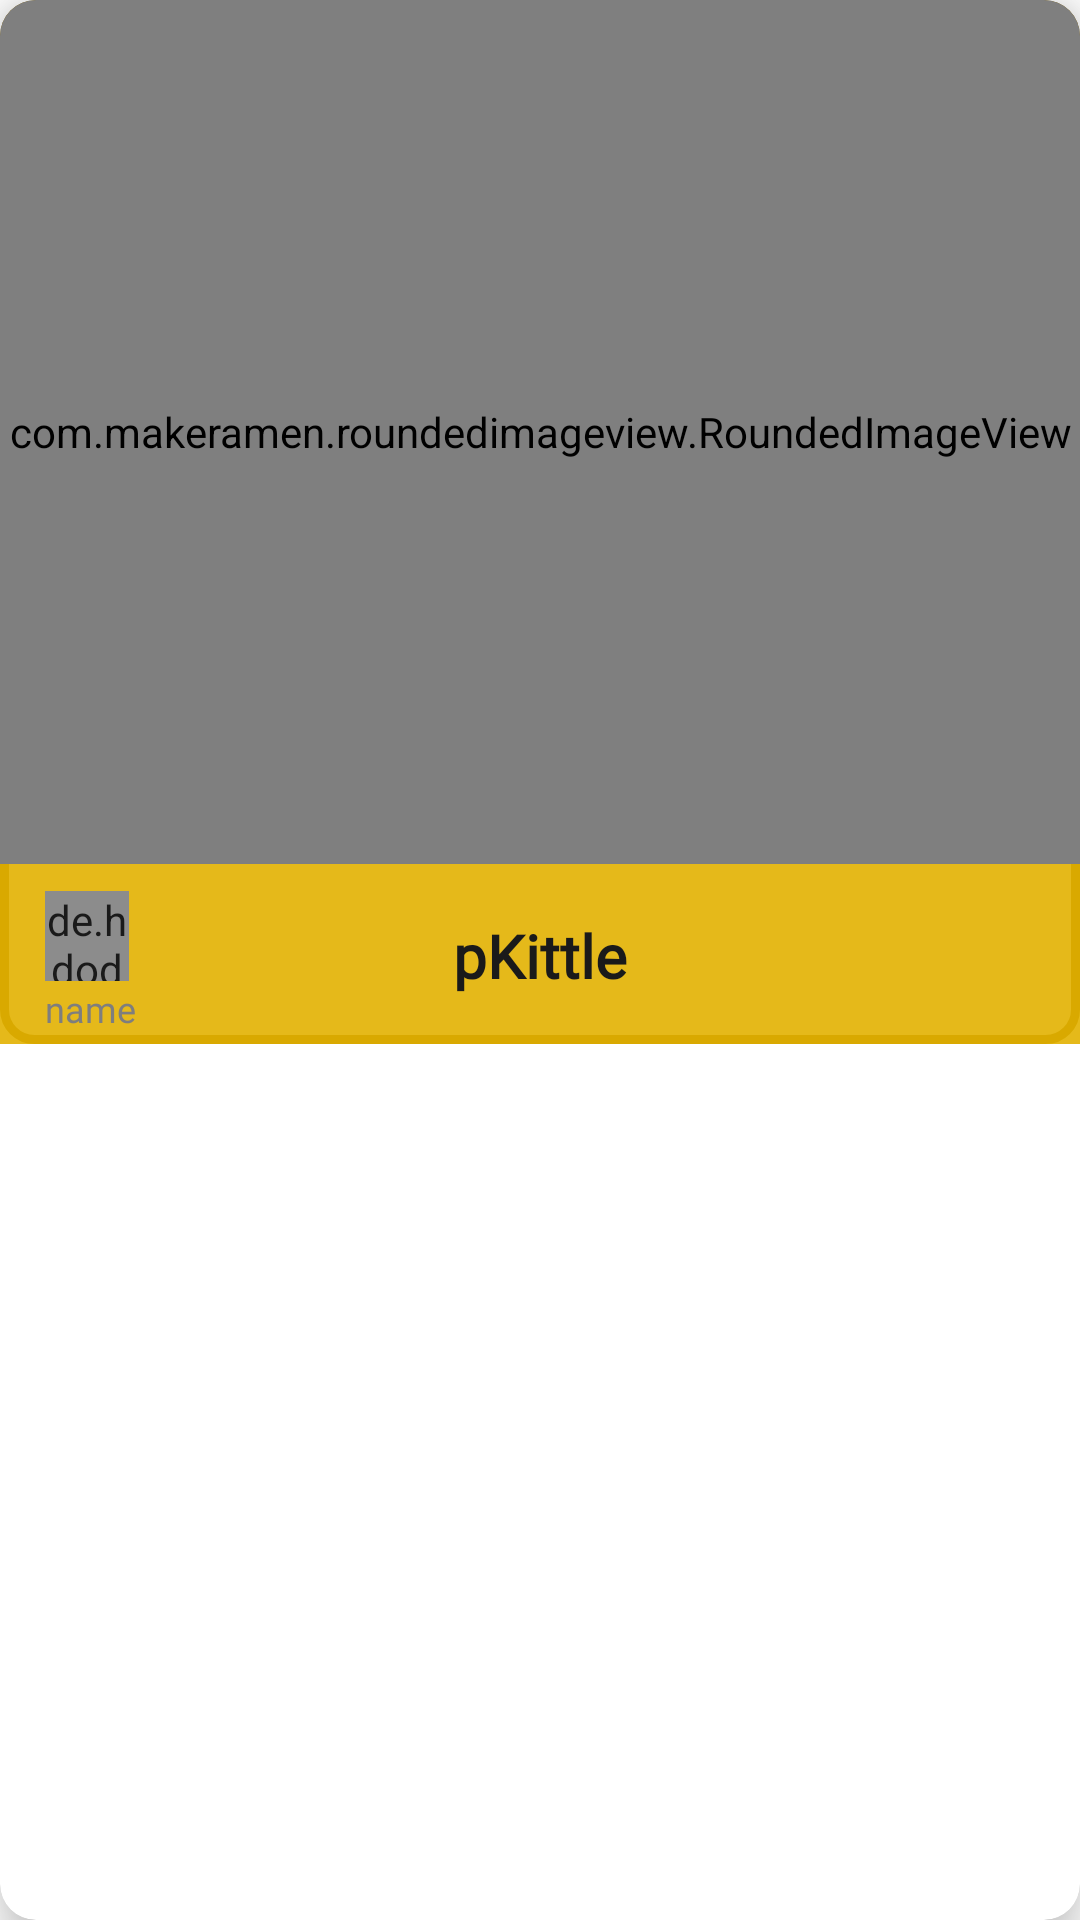

Here is an Android app screen rendered from its layout file. Give the layout XML and the strings, colors and styles it references.
<!-- AndroidManifest.xml: application theme Theme.PractiseDoNeed -->
<!-- res/layout/feed_item.xml -->
<?xml version="1.0" encoding="utf-8"?>
<androidx.cardview.widget.CardView xmlns:android="http://schemas.android.com/apk/res/android"
    xmlns:tools="http://schemas.android.com/tools"
    android:layout_width="match_parent"
    android:layout_height="wrap_content"
    xmlns:app="http://schemas.android.com/apk/res-auto"
    app:cardElevation="10dp"
    android:layout_marginTop="20dp"
    android:layout_marginStart="15dp"
    android:layout_marginEnd="15dp"
    app:cardCornerRadius="12dp"
    android:paddingBottom="20dp"
    android:layout_marginBottom="20dp"
    android:background="@drawable/feed_item_bg"

    >


    <LinearLayout
        android:layout_width="match_parent"
        android:layout_height="wrap_content"
        android:orientation="vertical"
        android:background="@drawable/feed_item_bg"
        >

        <androidx.constraintlayout.widget.ConstraintLayout
            android:layout_width="match_parent"
            android:layout_height="wrap_content"

            >

            <com.makeramen.roundedimageview.RoundedImageView
                android:id="@+id/post_image"
                android:layout_width="match_parent"
                android:layout_height="0dp"
                app:layout_constraintDimensionRatio="5:4"
                tools:ignore="MissingConstraints"
                tools:layout_editor_absoluteX="3dp"
                tools:layout_editor_absoluteY="4dp"
                android:scaleType="fitCenter"

                app:riv_border_color="#886704"
                app:riv_corner_radius_top_left="8dip"
                app:riv_corner_radius_top_right="8dip"
                app:riv_corner_radius_bottom_left="0dp"
                app:riv_corner_radius_bottom_right="0dp"
                app:riv_tile_mode="repeat"

                />


        </androidx.constraintlayout.widget.ConstraintLayout>

        <androidx.constraintlayout.widget.ConstraintLayout
            android:layout_width="match_parent"
            android:layout_height="60dp"
            android:alpha="0.9"

            android:background="@color/yellow_musterd"
            android:orientation="horizontal">

            <androidx.constraintlayout.widget.ConstraintLayout
                android:id="@+id/linearLayout2"
                android:layout_width="wrap_content"
                android:layout_height="wrap_content"
                android:orientation="vertical"
                android:padding="5dp"
                android:layout_marginStart="10dp"
                app:layout_constraintStart_toStartOf="parent"
                app:layout_constraintTop_toTopOf="parent">

                <de.hdodenhof.circleimageview.CircleImageView
                    android:id="@+id/image_profile"
                    android:layout_width="28dp"
                    android:layout_height="30dp"
                    android:layout_marginTop="4dp"
                    app:layout_constraintEnd_toEndOf="parent"
                    app:layout_constraintHorizontal_bias="0.0"
                    app:layout_constraintStart_toStartOf="parent"
                    app:layout_constraintTop_toTopOf="parent" />

                <TextView
                    android:id="@+id/usernamepost"
                    android:layout_width="wrap_content"
                    android:layout_height="wrap_content"
                    android:layout_marginTop="2dp"
                    android:fontFamily="@font/lato"
                    android:text="name"
                    android:textColor="@color/darkGrey"
                    android:textSize="12sp"
                    app:layout_constraintBottom_toBottomOf="parent"
                    app:layout_constraintEnd_toEndOf="parent"
                    app:layout_constraintHorizontal_bias="0.4"
                    app:layout_constraintStart_toStartOf="parent"
                    app:layout_constraintTop_toBottomOf="@+id/image_profile" />

            </androidx.constraintlayout.widget.ConstraintLayout>


            <ImageView
                android:id="@+id/save"
                android:layout_width="35dp"
                android:layout_height="35dp"
                android:layout_marginEnd="16dp"
                android:src="@drawable/ic_save"
                app:layout_constraintBottom_toBottomOf="parent"
                app:layout_constraintEnd_toEndOf="parent"
                app:layout_constraintTop_toTopOf="parent" />













            <TextView
                android:id="@+id/title"
                android:layout_width="wrap_content"
                android:layout_height="27dp"
                android:layout_gravity="center_vertical"
                android:fontFamily="@font/cocogoose"
                android:text="pKittle"
                android:textColor="@color/dark"
                android:textSize="20sp"
                android:textStyle="bold"
                app:layout_constraintBottom_toBottomOf="parent"
                app:layout_constraintEnd_toEndOf="parent"
                app:layout_constraintStart_toStartOf="parent"
                app:layout_constraintTop_toTopOf="parent"
                app:layout_constraintVertical_bias="0.515" />
        </androidx.constraintlayout.widget.ConstraintLayout>



    </LinearLayout>

</androidx.cardview.widget.CardView>
<!-- resources referenced by this layout -->
<resources>
  <color name="black">#1C1C1C</color>
  <color name="dark">#000000</color>
  <color name="darkGrey">#707070</color>
  <color name="yellow_musterd">#E3B100</color>
  <!-- drawable feed_item_bg (drawable) -->
  <?xml version="1.0" encoding="utf-8"?>
  <shape xmlns:android="http://schemas.android.com/apk/res/android">
  
      <solid
          android:color="@color/white">
  
      </solid>
      <stroke
          android:width="3dp"
          android:color="#886704">
      </stroke>
  
      <corners
          android:radius="10dp">
      </corners>
  
  </shape>
  <style name="Theme.PractiseDoNeed" parent="Theme.MaterialComponents.Light.NoActionBar">
          
          <item name="colorPrimary">@color/yellow_musterd</item>
          <item name="colorPrimaryVariant">@color/white</item>
          <item name="colorOnPrimary">@color/white</item>
          <item name="colorOnSurface">#9E9C9C</item>
          <item name="android:textColor">@color/black</item>
          <item name="placeholderTextColor">@color/black</item>
          
          <item name="colorSecondary">@color/teal_200</item>
          <item name="colorSecondaryVariant">@color/teal_700</item>
          <item name="colorOnSecondary">@color/black</item>
          
          <item name="android:statusBarColor" tools:targetApi="l">?attr/colorPrimary</item>
          
      </style>
  <color name="white">#F8F8FF</color>
  <color name="teal_200">#FF03DAC5</color>
  <color name="teal_700">#FF018786</color>
</resources>
